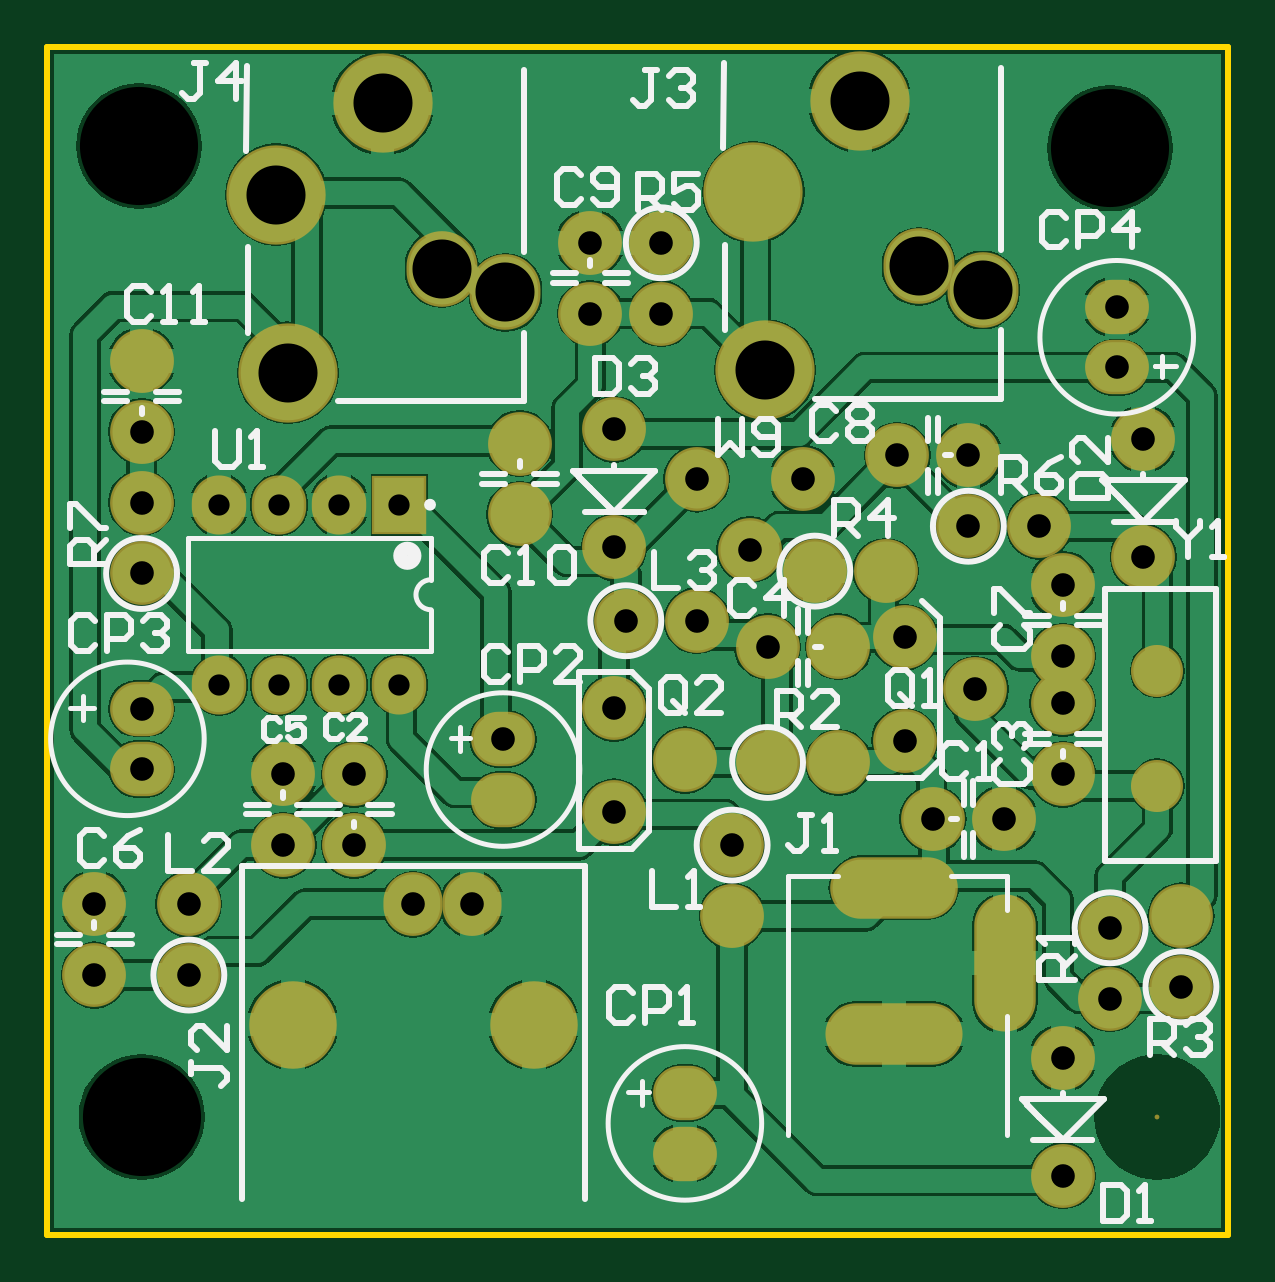
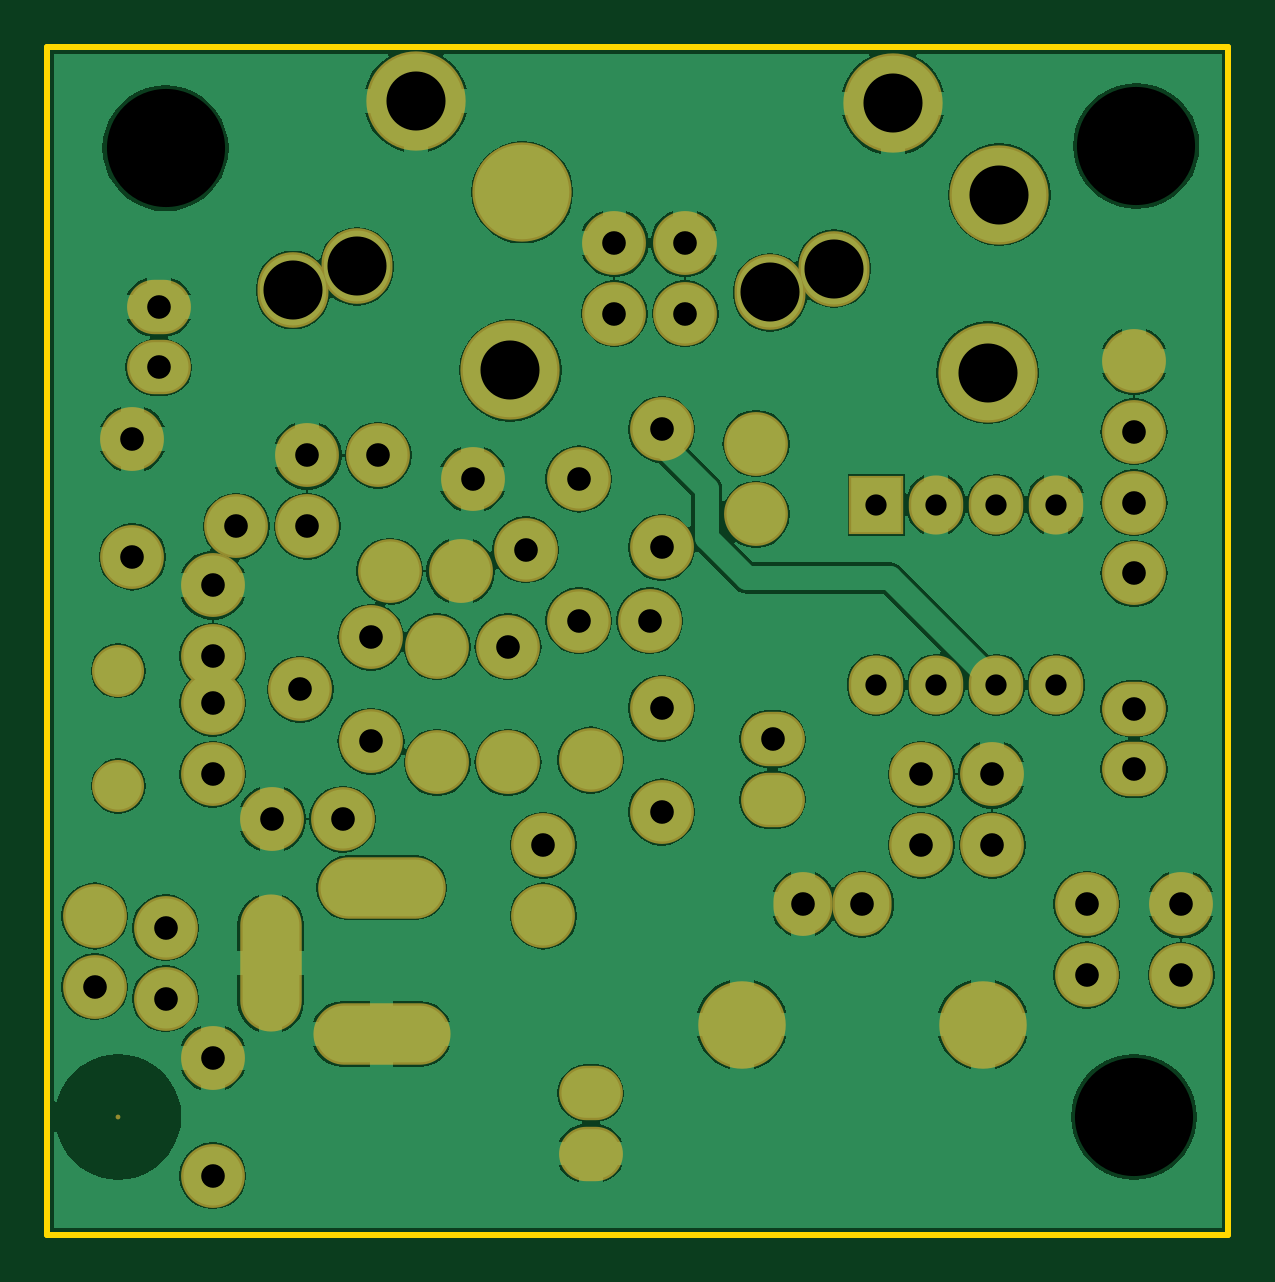
Circuit board: 8 layer files. Board 50.0 x 50.3 mm.
- drill: board-RoundHoles.TXT (1539 bytes)
- drill: board-SlotHoles.TXT (264 bytes)
- bottom_copper: board.GBL (56293 bytes)
- bottom_mask: board.GBS (2748 bytes)
- outline: board.GKO (371 bytes)
- top_copper: board.GTL (59216 bytes)
- top_silk: board.GTO (15844 bytes)
- top_mask: board.GTS (2747 bytes)

=== drill: board-RoundHoles.TXT ===
M48
;Layer_Color=9474304
;FILE_FORMAT=2:5
INCH,LZ
;TYPE=PLATED
T1F00S00C0.03543
T2F00S00C0.03937
T3F00S00C0.03937
T5F00S00C0.08268
T6F00S00C0.09843
;TYPE=NON_PLATED
T7F00S00C0.19685
%
T01
X0225551Y0288543
X0235551
X0245551
X0255551
Y0318543
X0245551
X0235551
X0225551
T02
X0257874Y0251969
X0267717
T03
X0366142Y0206693
Y0226378
X0374016Y0236221
Y0248031
X0385827Y025
Y0238189
X038189Y0271654
X0366142Y0273622
Y0285433
Y0293307
Y0305118
X0379528Y0309842
X038189Y0290866
X0351575Y0287795
X0339764Y0296457
X032874Y0294882
X0316929
X0313976Y0311024
X0324803Y030748
X0336614
X0339764Y0279134
X032874Y027559
X0316929
X0344488Y0266142
X0356299
X0311024Y0261811
Y025
X030315Y0275984
X0291339Y0267323
Y0284646
X0293307Y0299213
X0305118
X0291339Y0311417
X0272835Y0279449
Y026937
X0248031Y0273622
Y0261811
X0236221
Y0273622
X0212598Y0274488
Y0284567
Y0307087
X0220472Y0251969
Y0240158
X0204724
Y0251969
X030315Y0220472
Y0210394
X0305118Y0322835
X0291339Y0331102
X027559Y032874
Y0316929
X0287402Y0350394
Y0362205
X0299213
Y0350394
X0212598Y034252
Y0330709
Y0318898
X0322835Y0322835
X0338583Y0326772
X0350394
Y0314961
X0362205
X0379528Y0329528
X0375118Y0341417
Y0351496
T05
X0237795Y023189
X0277953
T06
X0237008Y0340551
X0235039Y0370236
X0252756Y0385433
X0262598Y0357874
X0273228Y0353937
X0316535Y0340945
X0314567Y037063
X0332283Y0385827
X0342126Y0358268
X0352756Y0354331
T07
X038189Y0216535
X0212598
X0212205Y0378346
X0374016Y0377953
M30

=== drill: board-SlotHoles.TXT ===
M48
;Layer_Color=9474304
;FILE_FORMAT=2:5
INCH,LZ
;TYPE=PLATED
T4F00S00C0.03937
;TYPE=NON_PLATED
%
G90
G05
T04
G00X0341929Y0230315
M15
G01X0334055
M16
G00X0342913Y0254724
M15
G01X0333071
M16
G00X0356496Y0246063
M15
G01Y0238189
M16
M17
M30

=== bottom_copper: board.GBL (56293 bytes, source omitted) ===
=== bottom_mask: board.GBS ===
G04*
G04 #@! TF.GenerationSoftware,Altium Limited,Altium Designer,18.0.12 (696)*
G04*
G04 Layer_Color=16711935*
%FSLAX44Y44*%
%MOMM*%
G71*
G01*
G75*
%ADD14O,2.5032X2.7032*%
%ADD15C,3.7032*%
%ADD16C,2.7032*%
%ADD17C,4.2032*%
%ADD18O,3.0032X3.2032*%
%ADD19O,2.7032X2.3032*%
%ADD20C,0.2032*%
%ADD21O,5.8032X2.6032*%
%ADD22O,2.6032X5.8032*%
%ADD23O,5.4032X2.6032*%
%ADD24O,2.3032X2.5032*%
%ADD25R,2.3032X2.5032*%
%ADD26C,2.2032*%
D14*
X655000Y640000D02*
D03*
X680000D02*
D03*
D15*
X706000Y589000D02*
D03*
X604000D02*
D03*
D16*
X540000Y780000D02*
D03*
Y810000D02*
D03*
X890000Y800000D02*
D03*
X920000D02*
D03*
X760000Y920000D02*
D03*
Y890000D02*
D03*
X825000Y781000D02*
D03*
X855000D02*
D03*
X980000Y605000D02*
D03*
Y635000D02*
D03*
X805000Y700000D02*
D03*
X835000D02*
D03*
X950000Y630000D02*
D03*
Y600000D02*
D03*
X745000Y760000D02*
D03*
X775000D02*
D03*
X560000Y610000D02*
D03*
Y640000D02*
D03*
X790000Y665000D02*
D03*
Y635000D02*
D03*
X893000Y731000D02*
D03*
X863000Y753000D02*
D03*
Y709000D02*
D03*
X740000Y679000D02*
D03*
Y723000D02*
D03*
X770000Y701000D02*
D03*
X930000Y575000D02*
D03*
Y525000D02*
D03*
X964000Y787000D02*
D03*
Y837000D02*
D03*
X740000Y841000D02*
D03*
Y791000D02*
D03*
X930000Y745000D02*
D03*
Y775000D02*
D03*
X600000Y695000D02*
D03*
Y665000D02*
D03*
X630000Y695000D02*
D03*
Y665000D02*
D03*
X730000Y920000D02*
D03*
Y890000D02*
D03*
X700000Y805000D02*
D03*
Y835000D02*
D03*
X540000Y840000D02*
D03*
Y870000D02*
D03*
X905000Y676000D02*
D03*
X875000D02*
D03*
X930000Y695000D02*
D03*
Y725000D02*
D03*
X860000Y830000D02*
D03*
X890000D02*
D03*
X835000Y749000D02*
D03*
X805000D02*
D03*
X520000Y610000D02*
D03*
Y640000D02*
D03*
X820000Y820000D02*
D03*
X775000D02*
D03*
X797500Y790000D02*
D03*
D17*
X844000Y980000D02*
D03*
X804000Y866000D02*
D03*
X799000Y941400D02*
D03*
X597000Y940400D02*
D03*
X602000Y865000D02*
D03*
X642000Y979000D02*
D03*
D18*
X869000Y910000D02*
D03*
X896000Y900000D02*
D03*
X694000Y899000D02*
D03*
X667000Y909000D02*
D03*
D19*
X540000Y697200D02*
D03*
Y722800D02*
D03*
X952800Y892800D02*
D03*
Y867200D02*
D03*
X770000Y560000D02*
D03*
Y534400D02*
D03*
X693000Y709800D02*
D03*
Y684200D02*
D03*
D20*
X539000Y961000D02*
D03*
X970000Y550000D02*
D03*
X950000Y960000D02*
D03*
X540000Y550000D02*
D03*
D21*
X858500Y585000D02*
D03*
D22*
X905500Y615000D02*
D03*
D23*
X858500Y647000D02*
D03*
D24*
X572900Y732900D02*
D03*
X598300D02*
D03*
X623700D02*
D03*
X649100D02*
D03*
X572900Y809100D02*
D03*
X598300D02*
D03*
X623700D02*
D03*
D25*
X649100D02*
D03*
D26*
X970000Y738800D02*
D03*
Y690000D02*
D03*
M02*

=== outline: board.GKO ===
G04*
G04 #@! TF.GenerationSoftware,Altium Limited,Altium Designer,18.0.12 (696)*
G04*
G04 Layer_Color=16711935*
%FSLAX44Y44*%
%MOMM*%
G71*
G01*
G75*
%ADD10C,0.2540*%
D10*
X875000Y1003000D02*
X1000000D01*
X500000D02*
X625000D01*
X500000Y500000D02*
X1000000D01*
X500000D02*
Y1003000D01*
X625000D02*
X875000D01*
X1000000Y500000D02*
Y1003000D01*
M02*

=== top_copper: board.GTL (59216 bytes, source omitted) ===
=== top_silk: board.GTO (15844 bytes, source omitted) ===
=== top_mask: board.GTS ===
G04*
G04 #@! TF.GenerationSoftware,Altium Limited,Altium Designer,18.0.12 (696)*
G04*
G04 Layer_Color=8388736*
%FSLAX44Y44*%
%MOMM*%
G71*
G01*
G75*
%ADD14O,2.5032X2.7032*%
%ADD15C,3.7032*%
%ADD16C,2.7032*%
%ADD17C,4.2032*%
%ADD18O,3.0032X3.2032*%
%ADD19O,2.7032X2.3032*%
%ADD20C,0.2032*%
%ADD21O,5.8032X2.6032*%
%ADD22O,2.6032X5.8032*%
%ADD23O,5.4032X2.6032*%
%ADD24O,2.3032X2.5032*%
%ADD25R,2.3032X2.5032*%
%ADD26C,2.2032*%
D14*
X655000Y640000D02*
D03*
X680000D02*
D03*
D15*
X706000Y589000D02*
D03*
X604000D02*
D03*
D16*
X540000Y780000D02*
D03*
Y810000D02*
D03*
X890000Y800000D02*
D03*
X920000D02*
D03*
X760000Y920000D02*
D03*
Y890000D02*
D03*
X825000Y781000D02*
D03*
X855000D02*
D03*
X980000Y605000D02*
D03*
Y635000D02*
D03*
X805000Y700000D02*
D03*
X835000D02*
D03*
X950000Y630000D02*
D03*
Y600000D02*
D03*
X745000Y760000D02*
D03*
X775000D02*
D03*
X560000Y610000D02*
D03*
Y640000D02*
D03*
X790000Y665000D02*
D03*
Y635000D02*
D03*
X893000Y731000D02*
D03*
X863000Y753000D02*
D03*
Y709000D02*
D03*
X740000Y679000D02*
D03*
Y723000D02*
D03*
X770000Y701000D02*
D03*
X930000Y575000D02*
D03*
Y525000D02*
D03*
X964000Y787000D02*
D03*
Y837000D02*
D03*
X740000Y841000D02*
D03*
Y791000D02*
D03*
X930000Y745000D02*
D03*
Y775000D02*
D03*
X600000Y695000D02*
D03*
Y665000D02*
D03*
X630000Y695000D02*
D03*
Y665000D02*
D03*
X730000Y920000D02*
D03*
Y890000D02*
D03*
X700000Y805000D02*
D03*
Y835000D02*
D03*
X540000Y840000D02*
D03*
Y870000D02*
D03*
X905000Y676000D02*
D03*
X875000D02*
D03*
X930000Y695000D02*
D03*
Y725000D02*
D03*
X860000Y830000D02*
D03*
X890000D02*
D03*
X835000Y749000D02*
D03*
X805000D02*
D03*
X520000Y610000D02*
D03*
Y640000D02*
D03*
X820000Y820000D02*
D03*
X775000D02*
D03*
X797500Y790000D02*
D03*
D17*
X844000Y980000D02*
D03*
X804000Y866000D02*
D03*
X799000Y941400D02*
D03*
X597000Y940400D02*
D03*
X602000Y865000D02*
D03*
X642000Y979000D02*
D03*
D18*
X869000Y910000D02*
D03*
X896000Y900000D02*
D03*
X694000Y899000D02*
D03*
X667000Y909000D02*
D03*
D19*
X540000Y697200D02*
D03*
Y722800D02*
D03*
X952800Y892800D02*
D03*
Y867200D02*
D03*
X770000Y560000D02*
D03*
Y534400D02*
D03*
X693000Y709800D02*
D03*
Y684200D02*
D03*
D20*
X539000Y961000D02*
D03*
X970000Y550000D02*
D03*
X950000Y960000D02*
D03*
X540000Y550000D02*
D03*
D21*
X858500Y585000D02*
D03*
D22*
X905500Y615000D02*
D03*
D23*
X858500Y647000D02*
D03*
D24*
X572900Y732900D02*
D03*
X598300D02*
D03*
X623700D02*
D03*
X649100D02*
D03*
X572900Y809100D02*
D03*
X598300D02*
D03*
X623700D02*
D03*
D25*
X649100D02*
D03*
D26*
X970000Y738800D02*
D03*
Y690000D02*
D03*
M02*

